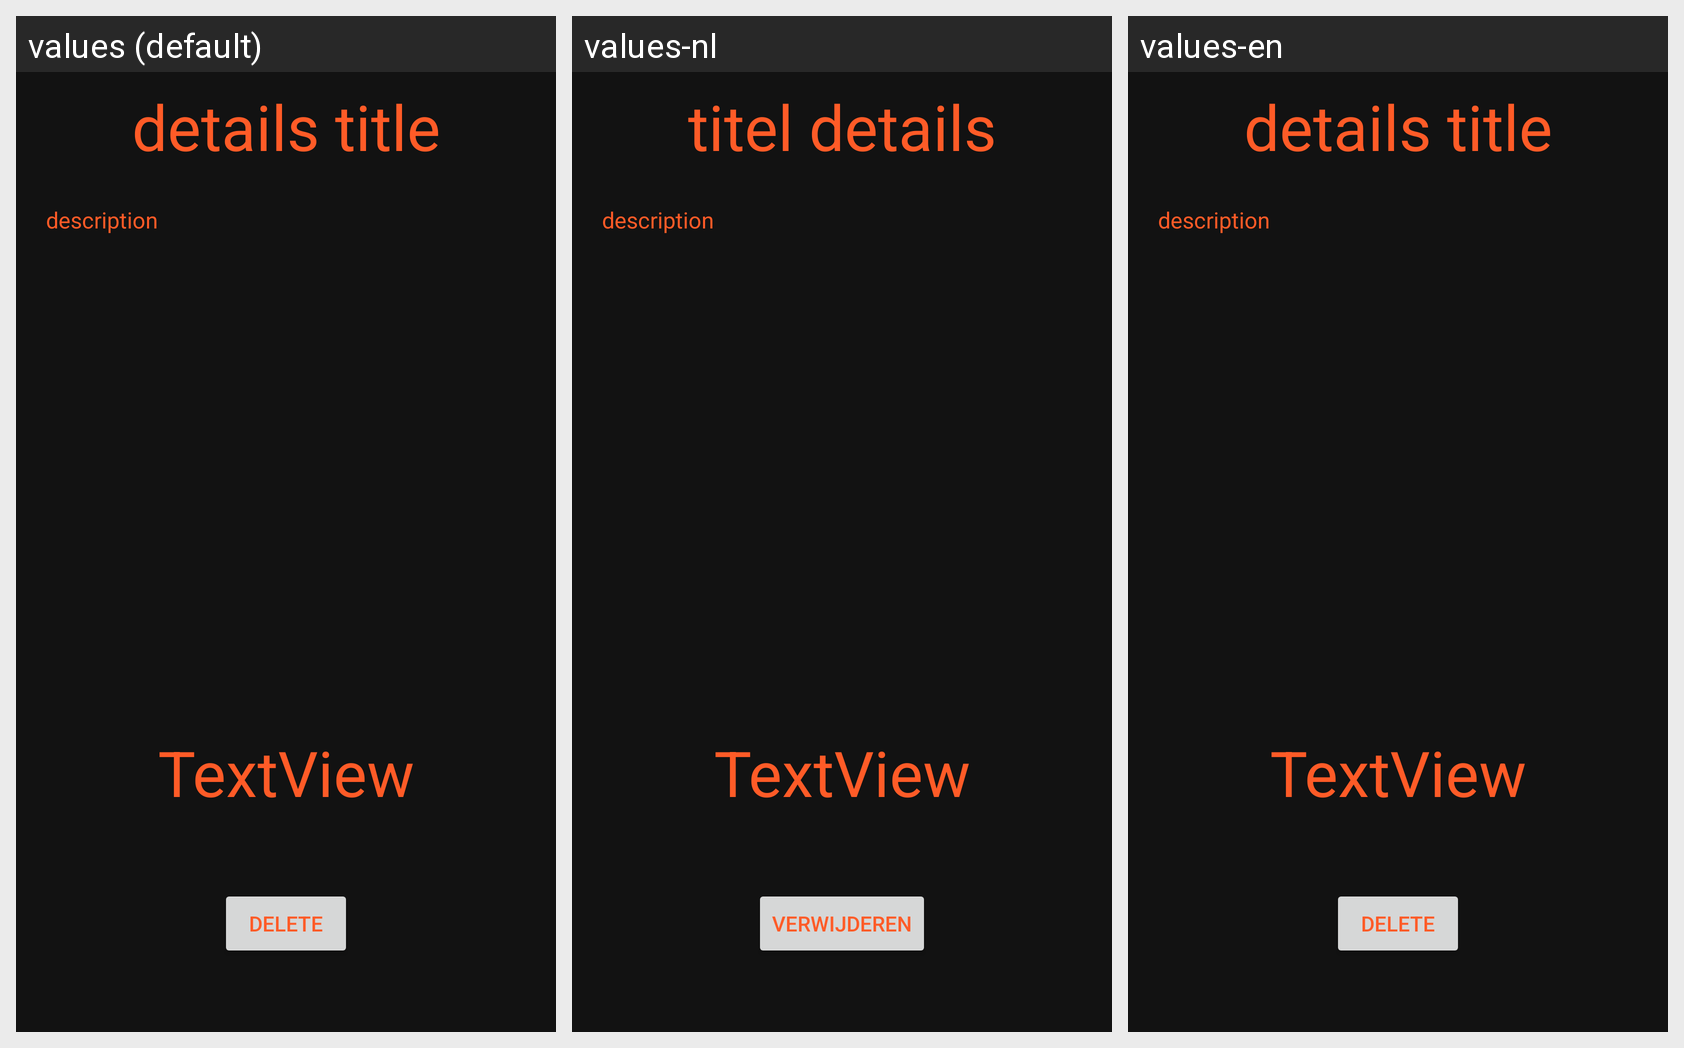

Here is an Android app screen in its default locale and in the app's own translations. Write out the translated-string differences for the strings that appear on this screen.
Android screen res/layout/activity_details.xml rendered under 3 locales, left to right: values (default), values-nl, values-en. Device: Nexus 5 (rendered at 1080×1920; each locale shown at half size, 540×960, under a caption strip naming it); theme Theme.Project.
Strings drawn on this screen, with the default value and each locale's value (text and hints the layout hard-codes appear in the picture but are not listed):

details_title
  values: details title
  values-nl: titel details
  values-en: details title

delete
  values: delete
  values-nl: verwijderen
  values-en: delete
